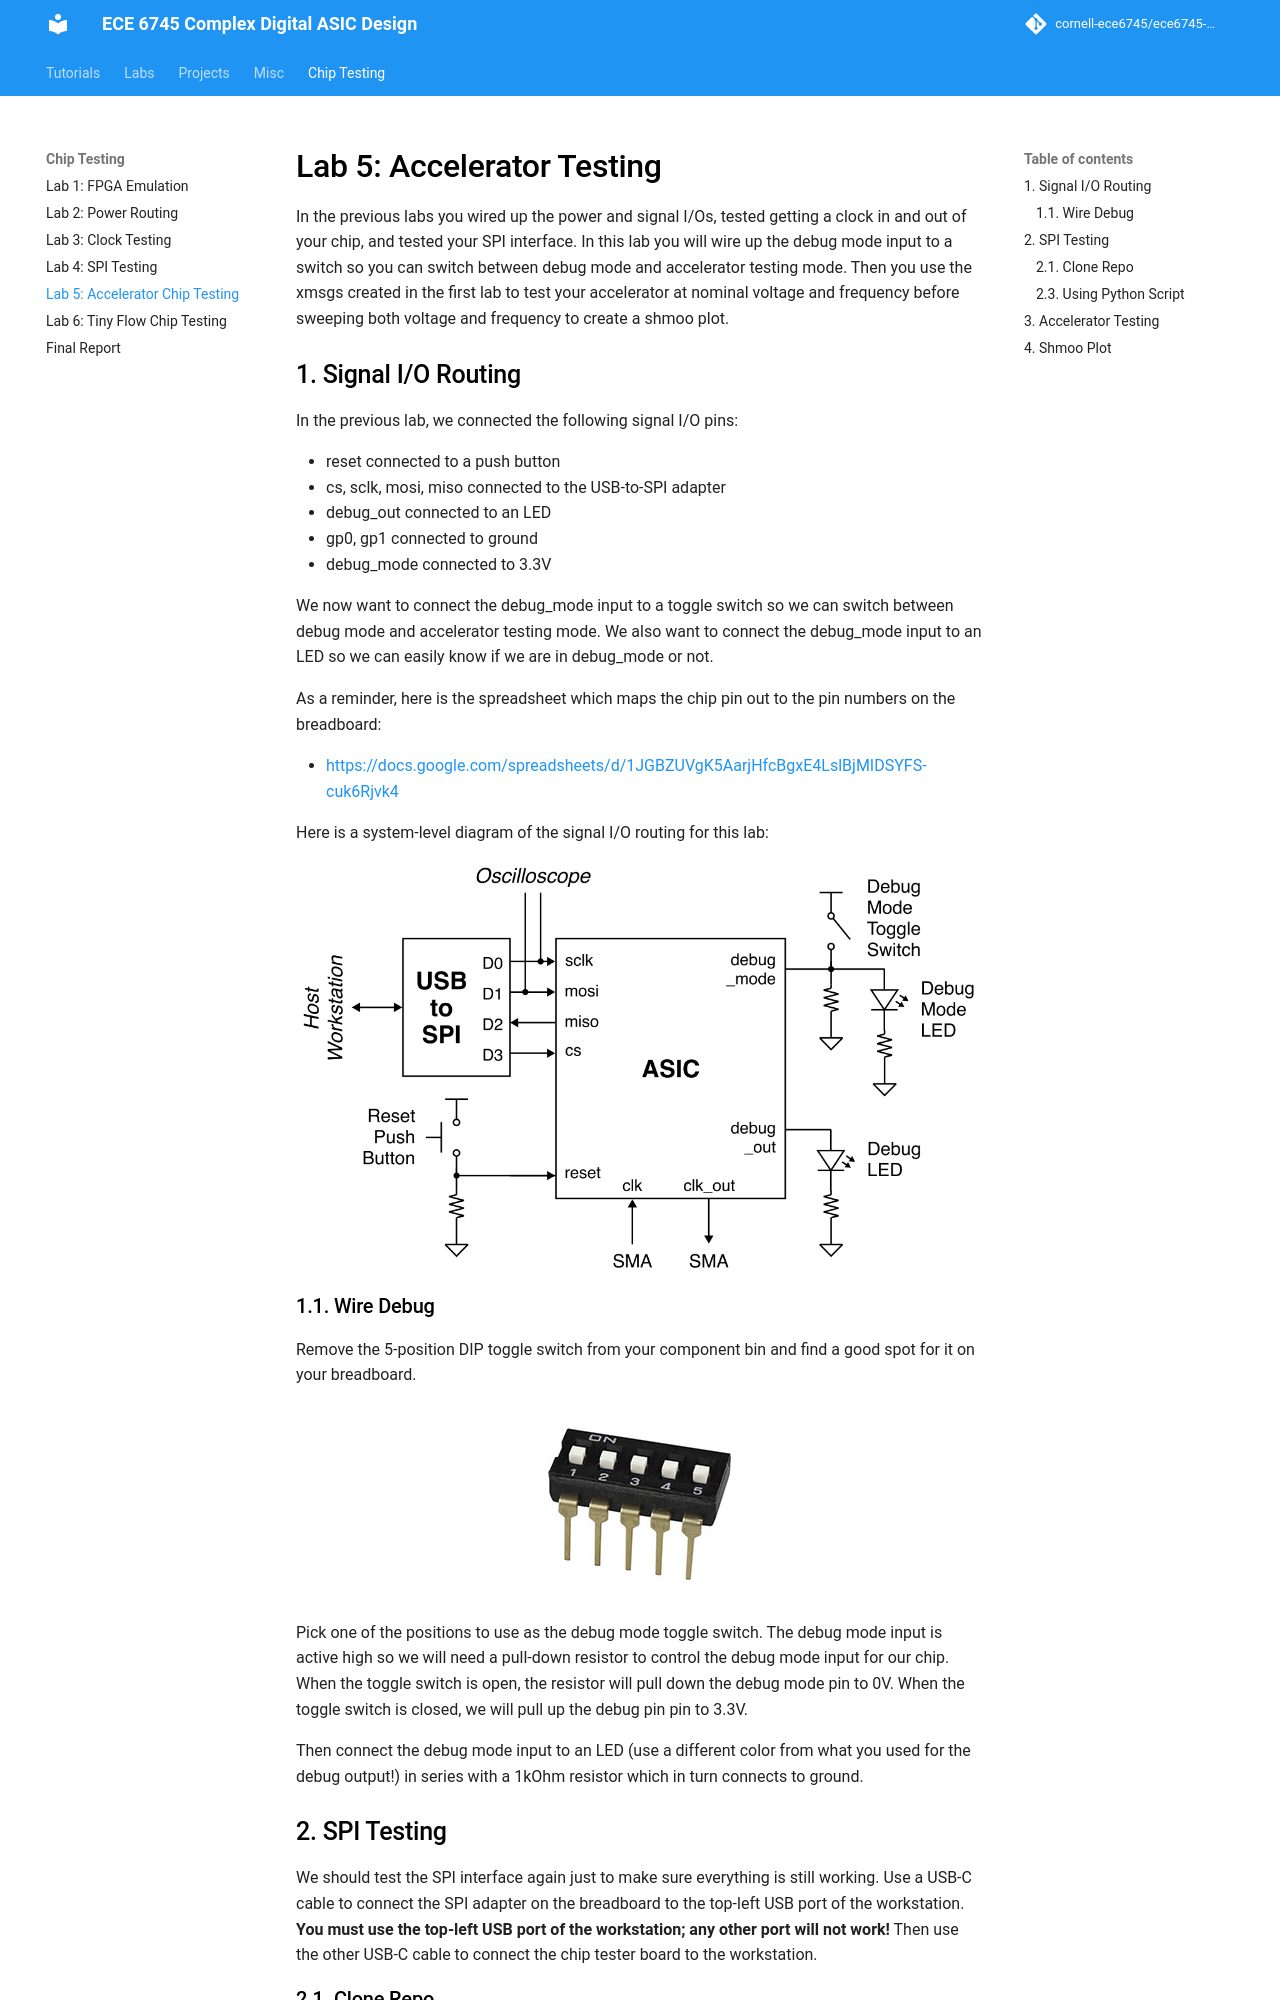

repository: cornell-ece6745/ece6745-mkdocs · page: ece6950-lab5/index.html · generator: mkdocs


Lab 5: Accelerator Testing
==========================================================================

In the previous labs you wired up the power and signal I/Os, tested
getting a clock in and out of your chip, and tested your SPI interface.
In this lab you will wire up the debug mode input to a switch so you can
switch between debug mode and accelerator testing mode. Then you
use the xmsgs created in the first lab to test your accelerator at
nominal voltage and frequency before sweeping both voltage and frequency
to create a shmoo plot.

1. Signal I/O Routing
--------------------------------------------------------------------------

In the previous lab, we connected the following signal I/O pins:

 - reset connected to a push button
 - cs, sclk, mosi, miso connected to the USB-to-SPI adapter
 - debug_out connected to an LED
 - gp0, gp1 connected to ground
 - debug_mode connected to 3.3V

We now want to connect the debug_mode input to a toggle switch so we can
switch between debug mode and accelerator testing mode. We also want to
connect the debug_mode input to an LED so we can easily know if we are in
debug_mode or not.

As a reminder, here is the spreadsheet which maps the chip pin out to the
pin numbers on the breadboard:

 - <https://docs.google.com/spreadsheets/d/1JGBZUVgK5AarjHfcBgxE4LslBjMIDSYFS-cuk6Rjvk4>

Here is a system-level diagram of the signal I/O routing for this lab:

![](img/chip-test-lab5-system.png)

### 1.1. Wire Debug

Remove the 5-position DIP toggle switch from your component bin and find
a good spot for it on your breadboard.

![](img/chip-test-lab5-switch.jpg)

Pick one of the positions to use as the debug mode toggle switch. The
debug mode input is active high so we will need a pull-down resistor to
control the debug mode input for our chip. When the toggle switch is
open, the resistor will pull down the debug mode pin to 0V. When the
toggle switch is closed, we will pull up the debug pin pin to 3.3V.

Then connect the debug mode input to an LED (use a different color from
what you used for the debug output!) in series with a 1kOhm resistor
which in turn connects to ground.

2. SPI Testing
--------------------------------------------------------------------------

We should test the SPI interface again just to make sure everything is
still working. Use a USB-C cable to connect the SPI adapter on the
breadboard to the top-left USB port of the workstation. **You must use
the top-left USB port of the workstation; any other port will not work!**
Then use the other USB-C cable to connect the chip tester board to the
workstation.
